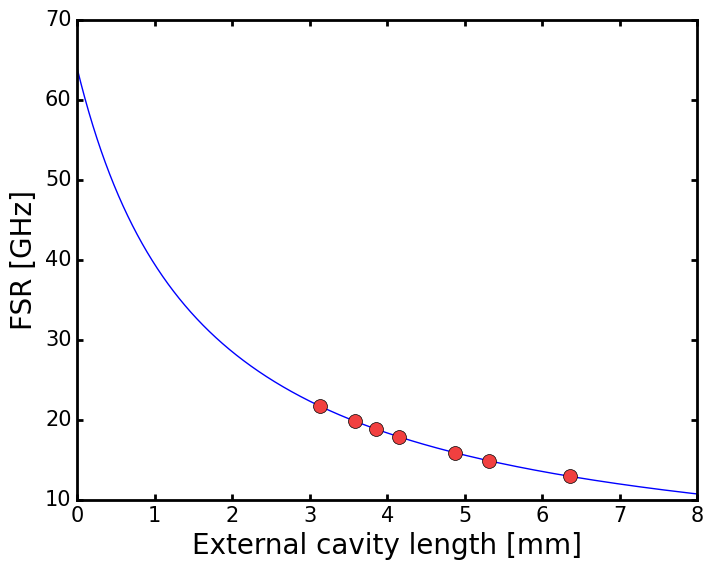

Here is the Python script that generated this plot:
'''
Created on Mar 12, 2018

[redacted]
'''

import scipy
import numpy as np
from numpy import pi
import cmath
import math
import matplotlib.pyplot as plt
plt.style.use('classic')
plt.rcParams.update(
    {'font.family': 'Arial', 'font.size': 15, 'axes.linewidth': 2, 'xtick.major.width': 2, 'ytick.major.width': 2})
from matplotlib.ticker import FormatStrFormatter

c = 3e8
WL = np.linspace(1548e-9, 1552e-9, 10000)
WL_D = 1550e-9
freq = c / WL
freq_center = c / (WL_D)
L_gain = 300e-6
L_wg = (180 + 170 + 250) * 1e-6
# L_wg = (525) * 1e-6
# L_grat = 999.54 * 1e-6
L_grat = 700 * 1e-6
L_grat_eff = L_grat / 2
L_poly = L_wg + L_grat_eff
# L_poly = (180 + 170 + 250) * 1e-6 + 4.34e-4
# L_ext = 3000e-6
# L_ext = 1550e-9 * 2 * 1e3
# L_ext = 0
L_ext = np. linspace(0e-6, 8000e-6, 10000)
# L_ext = 3559.965288e-6
# L_ext = 6159.965288e-6
r1 = np.sqrt(0.9)
r_1 = 0.99
# r_ext = 0.183673469388
r_ext = 0.5
r_ext = 0
n_gain = 3.2
n_air = 1.
n_poly = 1.46
# n_clad = 1.45
# n_core = 1.48
n_eff = 1.46

kappa_L = 0.68641
kappa = kappa_L / L_grat

FSR_f = c / (2 * (n_gain * L_gain + n_poly * (L_poly + L_ext)))
print("FSR = %s GHz" % (FSR_f / 1e9))
# FSR_lambda = WL_D**2 / (2 * (n_gain * L_gain + n_poly * (L_poly + L_ext)))
# print("FSR = %s nm" % (FSR_lambda * 1e9))

plt.figure(1)
plt.xlabel('External cavity length [mm]', fontsize=20)
plt.ylabel('FSR [GHz]', fontsize=20)
x_axis = (L_ext * 1e3)
y_axis = (FSR_f / 1e9)
plt.plot(x_axis, y_axis)
marker_position = [3912, 4487, 4824, 5199, 6087, 6637, 7949]
for i in marker_position:
    plt.plot(x_axis[i], y_axis[i], '#F14040', marker='o', markersize=10)
    print(y_axis[i])
plt.show()
